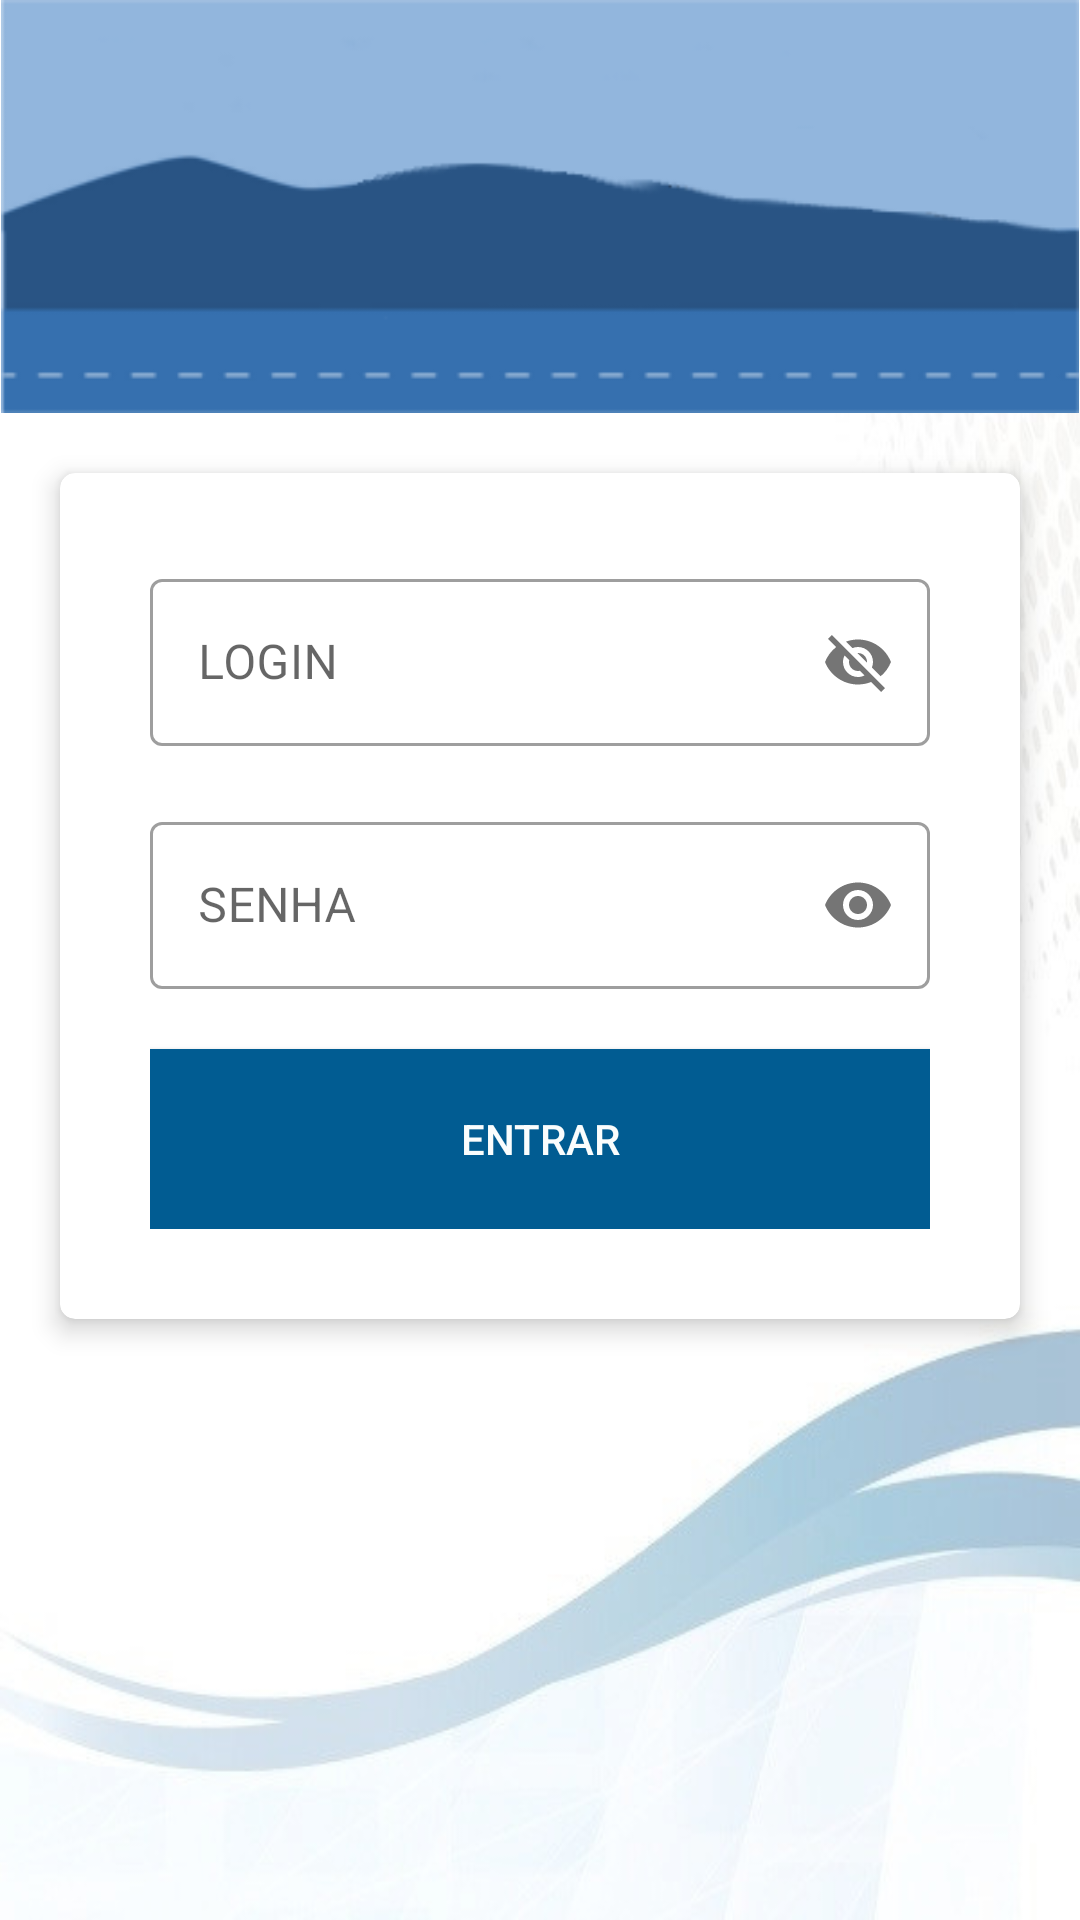

Produce the Android XML layout that renders to this screen, including the resource entries it uses.
<!-- AndroidManifest.xml: application theme AppTheme -->
<!-- res/layout/fragment_login.xml -->
<?xml version="1.0" encoding="utf-8"?>
<FrameLayout xmlns:android="http://schemas.android.com/apk/res/android"
    xmlns:app="http://schemas.android.com/apk/res-auto"
    xmlns:tools="http://schemas.android.com/tools"
    android:layout_width="match_parent"
    android:layout_height="match_parent"
    tools:context=".ui.fragments.LoginFragment">


    <androidx.constraintlayout.widget.ConstraintLayout
        android:layout_width="match_parent"
        android:layout_height="match_parent">


        <ImageView
            android:id="@+id/imageView"
            android:layout_width="0dp"
            android:layout_height="wrap_content"
            android:adjustViewBounds="true"
            android:src="@drawable/banner_login"
            app:layout_constraintEnd_toEndOf="parent"
            app:layout_constraintHorizontal_bias="1.0"
            app:layout_constraintStart_toStartOf="parent"
            app:layout_constraintTop_toTopOf="parent" />

        <androidx.cardview.widget.CardView
            android:id="@+id/cardView"
            android:layout_width="0dp"
            android:layout_height="wrap_content"
            android:layout_margin="20dp"
            android:layout_marginTop="8dp"
            app:cardCornerRadius="5dp"
            app:cardElevation="5dp"
            app:layout_constraintEnd_toEndOf="parent"
            app:layout_constraintStart_toStartOf="parent"
            app:layout_constraintTop_toBottomOf="@+id/imageView">

            <LinearLayout
                android:layout_width="match_parent"
                android:layout_height="match_parent"
                android:layout_margin="30dp"
                android:orientation="vertical">

                <com.google.android.material.textfield.TextInputLayout
                    android:layout_width="match_parent"
                    android:layout_height="wrap_content"
                    style="@style/Widget.MaterialComponents.TextInputLayout.OutlinedBox"
                    app:passwordToggleEnabled="true">
                    <com.google.android.material.textfield.TextInputEditText
                        android:layout_width="match_parent"
                        android:singleLine="true"
                        android:layout_height="wrap_content"
                        android:hint="@string/login" />
                </com.google.android.material.textfield.TextInputLayout>

                <com.google.android.material.textfield.TextInputLayout
                    android:layout_width="match_parent"
                    android:layout_height="wrap_content"
                    android:layout_marginTop="20dp"
                    style="@style/Widget.MaterialComponents.TextInputLayout.OutlinedBox"
                    app:passwordToggleEnabled="true">
                    <com.google.android.material.textfield.TextInputEditText
                        android:layout_width="match_parent"
                        android:layout_height="wrap_content"
                        android:singleLine="true"
                        android:hint="@string/pass"
                        android:inputType="textPassword" />
                </com.google.android.material.textfield.TextInputLayout>

                <Button
                    android:id="@+id/btLogar"
                    android:layout_width="match_parent"
                    android:layout_height="60dp"
                    android:layout_marginTop="20dp"
                    android:background="@color/colorPrimaryDark"
                    android:text="@string/entrar"
                    android:textColor="@color/white" />

            </LinearLayout>
        </androidx.cardview.widget.CardView>


    </androidx.constraintlayout.widget.ConstraintLayout>

</FrameLayout>
<!-- resources referenced by this layout -->
<resources>
  <color name="colorPrimaryDark">#015C92</color>
  <color name="white">#fafdfd</color>
  <!-- drawable banner_login: png bitmap (drawable, 6254 bytes) -->
  <string name="entrar">Entrar</string>
  <string name="login">LOGIN</string>
  <string name="pass">SENHA</string>
  <style name="AppTheme" parent="Theme.MaterialComponents.Light.DarkActionBar">
          
          <item name="colorPrimary">@color/colorPrimary</item>
          <item name="colorPrimaryDark">@color/colorPrimaryDark</item>
          <item name="colorAccent">@color/colorAccent</item>
  
          <item name="android:windowBackground">@drawable/back</item>
      </style>
  <color name="colorPrimary">#0070b3</color>
  <color name="colorAccent">#013655</color>
  <!-- drawable back: jpg bitmap (drawable, 28496 bytes) -->
</resources>
